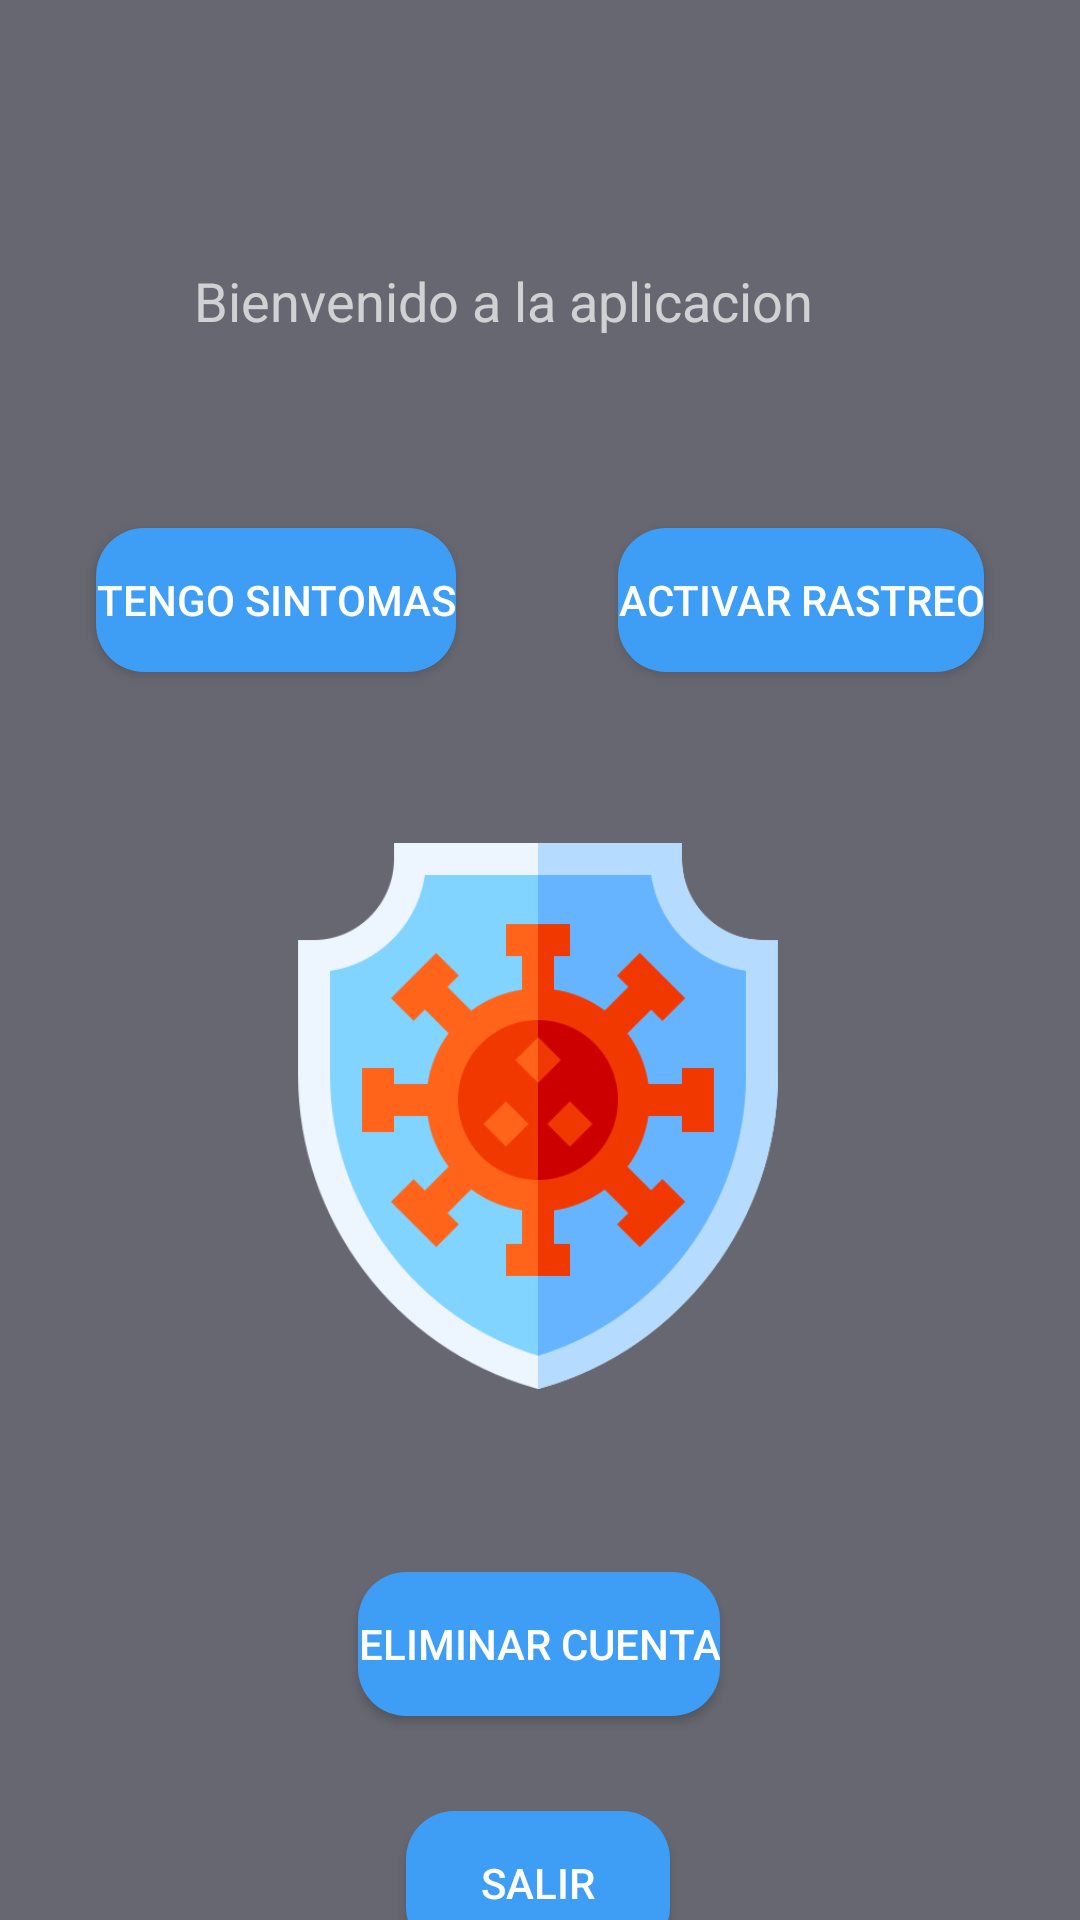

Here is an Android app screen rendered from its layout file. Give the layout XML and the strings, colors and styles it references.
<!-- AndroidManifest.xml: application theme Theme.Design.NoActionBar -->
<!-- res/layout/activity_main.xml -->
<?xml version="1.0" encoding="utf-8"?>
<androidx.constraintlayout.widget.ConstraintLayout xmlns:android="http://schemas.android.com/apk/res/android"
    xmlns:app="http://schemas.android.com/apk/res-auto"
    xmlns:tools="http://schemas.android.com/tools"
    android:layout_width="match_parent"
    android:layout_height="match_parent"
    tools:context=".MainActivity"
    android:background="#676771">


    <TextView
        android:id="@+id/NombreUsuario"
        android:layout_width="231dp"
        android:layout_height="32dp"
        android:layout_marginTop="88dp"
        android:backgroundTint="#3E9EF5"
        android:text="Bienvenido a la aplicacion"
        android:textIsSelectable="false"
        android:textSize="18sp"
        app:layout_constraintEnd_toEndOf="parent"
        app:layout_constraintStart_toStartOf="parent"
        app:layout_constraintTop_toTopOf="parent" />

    <Button
        android:id="@+id/buttonSalir"
        android:layout_width="wrap_content"
        android:layout_height="wrap_content"
        android:layout_marginTop="32dp"
        android:background="@drawable/button_rounded"
        android:text="SALIR"
        app:layout_constraintBottom_toBottomOf="parent"
        app:layout_constraintEnd_toEndOf="parent"
        app:layout_constraintHorizontal_bias="0.498"
        app:layout_constraintStart_toStartOf="parent"
        app:layout_constraintTop_toBottomOf="@+id/buttonEdit"
        app:layout_constraintVertical_bias="0.05" />

    <Button
        android:id="@+id/buttonSintomas"
        android:layout_width="wrap_content"
        android:layout_height="wrap_content"
        android:layout_marginStart="32dp"
        android:layout_marginLeft="32dp"
        android:layout_marginTop="56dp"
        android:background="@drawable/button_rounded"
        android:text="Tengo sintomas"
        app:layout_constraintEnd_toEndOf="parent"
        app:layout_constraintHorizontal_bias="0.0"
        app:layout_constraintStart_toStartOf="parent"
        app:layout_constraintTop_toBottomOf="@+id/NombreUsuario" />

    <Button
        android:id="@+id/buttonEdit"
        android:layout_width="wrap_content"
        android:layout_height="wrap_content"
        android:layout_marginTop="404dp"
        android:background="@drawable/button_rounded"
        android:text="Eliminar cuenta"
        app:layout_constraintEnd_toEndOf="parent"
        app:layout_constraintHorizontal_bias="0.498"
        app:layout_constraintStart_toStartOf="parent"
        app:layout_constraintTop_toBottomOf="@+id/NombreUsuario" />

    <Button
        android:id="@+id/botonGps"
        android:layout_width="wrap_content"
        android:layout_height="wrap_content"
        android:layout_marginTop="56dp"
        android:layout_marginEnd="32dp"
        android:layout_marginRight="32dp"
        android:background="@drawable/button_rounded"
        android:text="Activar rastreo"
        app:layout_constraintEnd_toEndOf="parent"
        app:layout_constraintHorizontal_bias="1.0"
        app:layout_constraintStart_toEndOf="@+id/buttonSintomas"
        app:layout_constraintTop_toBottomOf="@+id/NombreUsuario" />

    <ImageView
        android:id="@+id/imageView4"
        android:layout_width="182dp"
        android:layout_height="208dp"
        app:layout_constraintBottom_toTopOf="@+id/buttonEdit"
        app:layout_constraintEnd_toEndOf="parent"
        app:layout_constraintHorizontal_bias="0.497"
        app:layout_constraintStart_toStartOf="parent"
        app:layout_constraintTop_toTopOf="@+id/NombreUsuario"
        app:layout_constraintVertical_bias="0.789"
        app:srcCompat="@drawable/seguro" />

</androidx.constraintlayout.widget.ConstraintLayout>
<!-- resources referenced by this layout -->
<resources>
  <!-- drawable button_rounded (drawable) -->
  <?xml version="1.0" encoding="utf-8"?>
  <shape xmlns:android="http://schemas.android.com/apk/res/android">
      <corners android:radius="16dp"/>
  
      <solid android:color="#3E9EF5"/>
  
  
  </shape>
  <!-- drawable seguro: png bitmap (drawable, 26134 bytes) -->
</resources>
